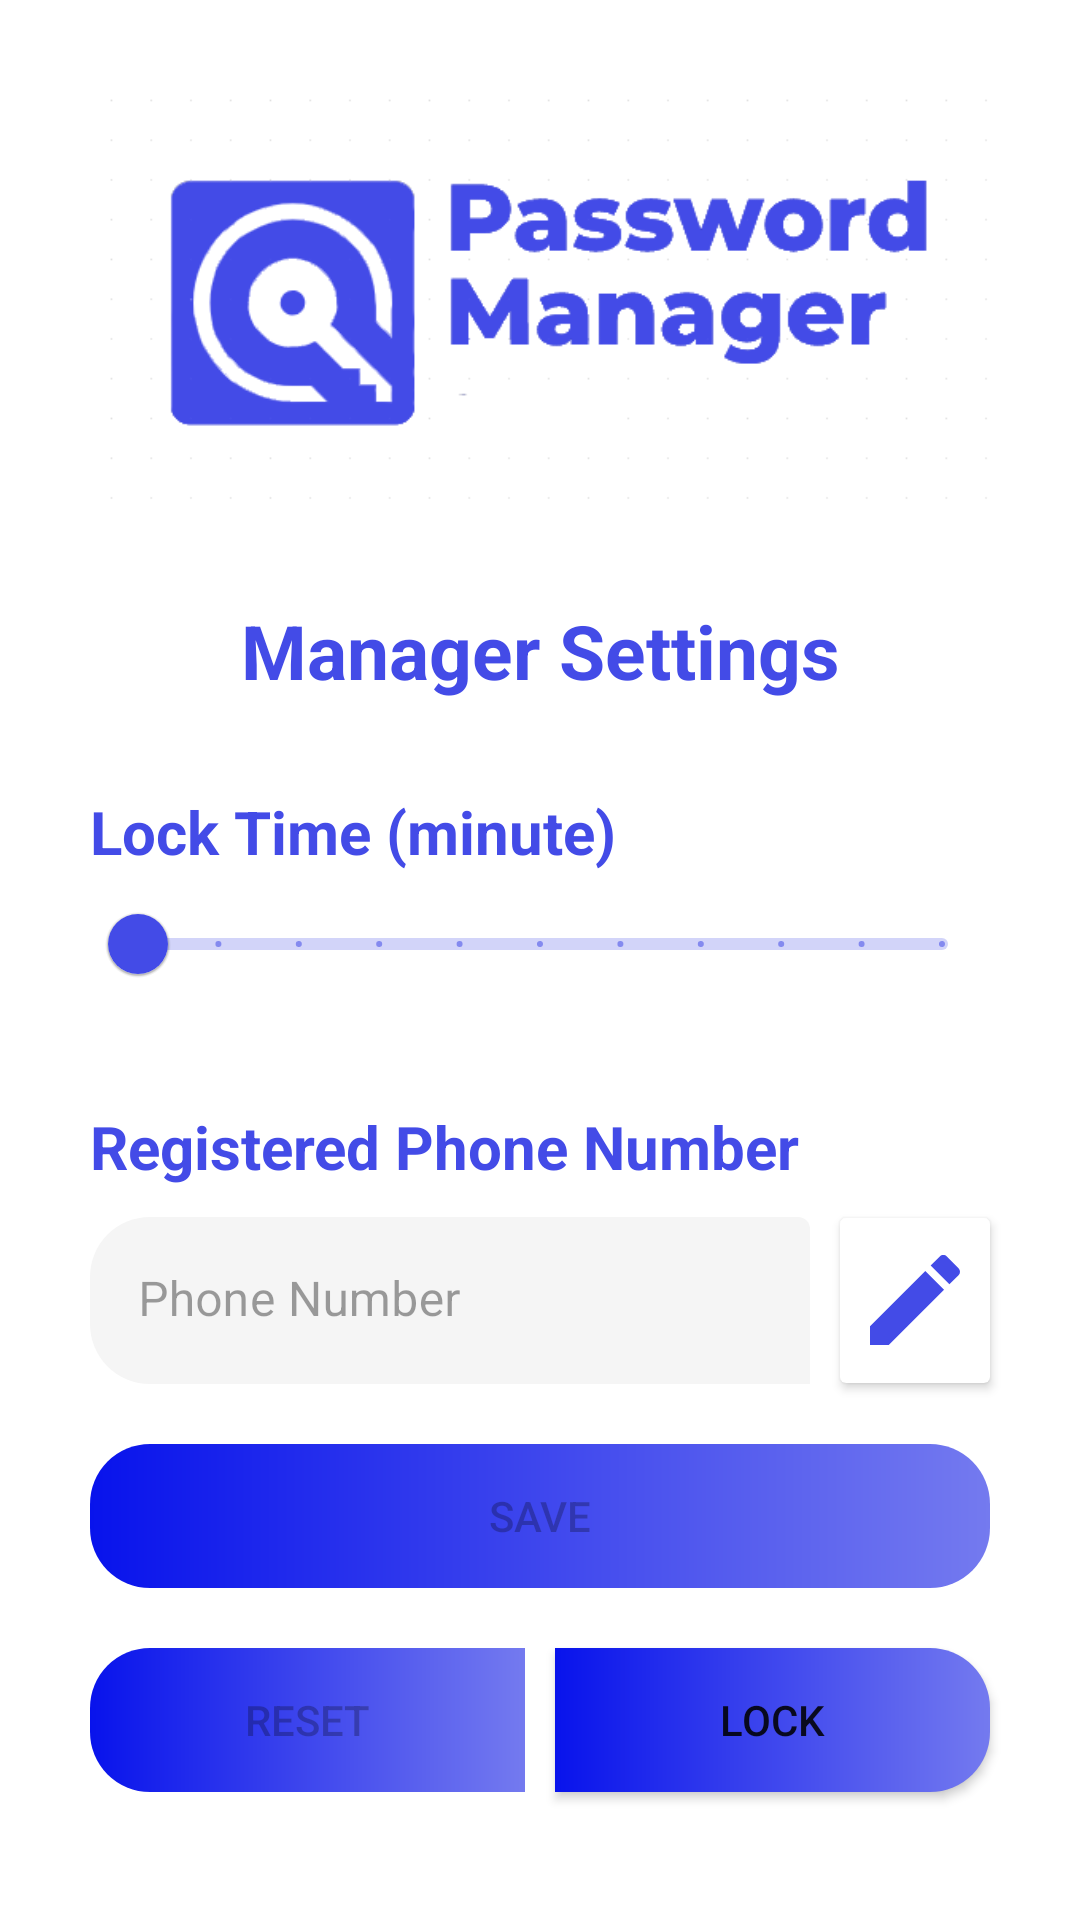

Here is an Android app screen rendered from its layout file. Give the layout XML and the strings, colors and styles it references.
<!-- AndroidManifest.xml: application theme Theme.PasswordManager -->
<!-- res/layout/fragment_settings.xml -->
<?xml version="1.0" encoding="utf-8"?>
<androidx.constraintlayout.widget.ConstraintLayout xmlns:android="http://schemas.android.com/apk/res/android"
    xmlns:app="http://schemas.android.com/apk/res-auto"
    xmlns:tools="http://schemas.android.com/tools"
    android:layout_width="match_parent"
    android:layout_height="match_parent"
    tools:context=".ui.SettingsFragment">

    <ImageView
        android:id="@+id/app_logo"
        android:layout_width="300dp"
        android:layout_height="200dp"
        android:src="@drawable/logo_text"
        app:layout_constraintEnd_toEndOf="parent"
        app:layout_constraintHorizontal_bias="0.5"
        app:layout_constraintStart_toStartOf="parent"
        app:layout_constraintTop_toTopOf="parent" />

    <TextView
        android:id="@+id/title"
        android:layout_width="wrap_content"
        android:layout_height="wrap_content"
        android:text="Manager Settings"
        android:textColor="@color/logo_background"
        android:textSize="25dp"
        android:textStyle="bold"
        app:layout_constraintEnd_toEndOf="parent"
        app:layout_constraintHorizontal_bias="0.5"
        app:layout_constraintStart_toStartOf="parent"
        app:layout_constraintTop_toBottomOf="@+id/app_logo" />

    <com.google.android.material.slider.Slider
        android:id="@+id/lock_slider"
        android:layout_width="match_parent"
        android:layout_height="wrap_content"
        android:layout_marginStart="@dimen/edit_text_margin"
        android:layout_marginEnd="@dimen/edit_text_margin"
        android:stepSize="5"
        android:valueFrom="10"
        android:valueTo="60"
        app:layout_constraintEnd_toEndOf="parent"
        app:layout_constraintHorizontal_bias="0.5"
        app:layout_constraintStart_toStartOf="parent"
        app:layout_constraintTop_toBottomOf="@+id/lock_time_text" />

    <TextView
        android:id="@+id/lock_time_text"
        android:layout_width="wrap_content"
        android:layout_height="wrap_content"
        android:layout_marginStart="@dimen/edit_text_margin"
        android:layout_marginTop="@dimen/edit_text_margin"
        android:text="Lock Time (minute)"
        android:textColor="@color/logo_background"
        android:textSize="20dp"
        android:textStyle="bold"
        app:layout_constraintHorizontal_bias="0.5"
        app:layout_constraintStart_toStartOf="parent"
        app:layout_constraintTop_toBottomOf="@+id/title" />

    <TextView
        android:id="@+id/registered_phone_title"
        android:layout_width="wrap_content"
        android:layout_height="wrap_content"
        android:layout_marginStart="@dimen/edit_text_margin"
        android:layout_marginTop="@dimen/edit_text_margin"
        android:text="Registered Phone Number"
        android:textColor="@color/logo_background"
        android:textSize="20dp"
        android:textStyle="bold"
        app:layout_constraintStart_toStartOf="parent"
        app:layout_constraintTop_toBottomOf="@+id/lock_slider" />

    <com.google.android.material.textfield.TextInputLayout
        android:id="@+id/registered_phone_text_layout"
        android:layout_width="0dp"
        android:layout_height="wrap_content"
        android:layout_marginStart="@dimen/edit_text_margin"
        android:layout_marginTop="10dp"
        android:layout_marginEnd="10dp"
        android:enabled="false"
        android:hint="Phone Number"
        app:boxCornerRadiusBottomStart="@dimen/edit_text_corner_radius"
        app:boxCornerRadiusTopStart="@dimen/edit_text_corner_radius"
        app:boxStrokeWidth="0dp"
        app:boxStrokeWidthFocused="0dp"
        app:endIconMode="clear_text"
        app:layout_constraintEnd_toStartOf="@+id/edit_registered_number_button"
        app:layout_constraintStart_toStartOf="parent"
        app:layout_constraintTop_toBottomOf="@+id/registered_phone_title"
        app:passwordToggleEnabled="true">

        <com.google.android.material.textfield.TextInputEditText
            android:id="@+id/registered_phone_text"
            android:layout_width="match_parent"
            android:layout_height="match_parent"
            android:inputType="phone" />

    </com.google.android.material.textfield.TextInputLayout>

    <androidx.cardview.widget.CardView
        android:id="@+id/edit_registered_number_button"
        android:layout_width="50dp"
        android:layout_height="55dp"
        android:layout_marginEnd="@dimen/edit_text_margin"
        android:background="@color/button_background"
        app:layout_constraintBottom_toBottomOf="@+id/registered_phone_text_layout"
        app:layout_constraintEnd_toEndOf="parent"
        app:layout_constraintTop_toTopOf="@+id/registered_phone_text_layout">

        <ImageView
            android:layout_width="40dp"
            android:layout_height="40dp"
            android:layout_gravity="center"
            android:src="@drawable/ic_baseline_edit_24" />
    </androidx.cardview.widget.CardView>

    <Button
        android:id="@+id/save_settings_button"
        android:layout_width="0dp"
        android:layout_height="wrap_content"
        android:layout_marginStart="@dimen/edit_text_margin"
        android:layout_marginTop="20dp"
        android:layout_marginEnd="@dimen/edit_text_margin"
        android:background="@drawable/button_background"
        android:enabled="false"
        android:text="SAVE"
        app:layout_constraintEnd_toEndOf="parent"
        app:layout_constraintHorizontal_bias="0.0"
        app:layout_constraintStart_toStartOf="parent"
        app:layout_constraintTop_toBottomOf="@+id/registered_phone_text_layout" />

    <Button
        android:id="@+id/reset_button"
        android:layout_width="0dp"
        android:layout_height="wrap_content"
        android:layout_marginStart="@dimen/edit_text_margin"
        android:layout_marginTop="20dp"
        android:background="@drawable/button_background_start_round_corners"
        android:enabled="false"
        android:text="RESET"
        app:layout_constraintEnd_toStartOf="@+id/lock_session_button"
        app:layout_constraintHorizontal_bias="0.5"
        app:layout_constraintStart_toStartOf="parent"
        app:layout_constraintTop_toBottomOf="@+id/save_settings_button" />

    <Button
        android:id="@+id/lock_session_button"
        android:layout_width="0dp"
        android:layout_height="wrap_content"
        android:layout_marginStart="10dp"
        android:layout_marginTop="20dp"
        android:layout_marginEnd="@dimen/edit_text_margin"
        android:background="@drawable/button_background_end_round_corners"
        android:drawableEnd="@drawable/ic_baseline_lock_24"
        android:text="Lock"
        app:layout_constraintEnd_toEndOf="parent"
        app:layout_constraintHorizontal_bias="0.5"
        app:layout_constraintStart_toEndOf="@+id/reset_button"
        app:layout_constraintTop_toBottomOf="@+id/save_settings_button" />

</androidx.constraintlayout.widget.ConstraintLayout>
<!-- resources referenced by this layout -->
<resources>
  <color name="button_background">#434BE7</color>
  <color name="logo_background">#434BE7</color>
  <dimen name="edit_text_corner_radius">20dp</dimen>
  <dimen name="edit_text_margin">30dp</dimen>
  <!-- drawable button_background (drawable) -->
  <?xml version="1.0" encoding="utf-8"?>
  <ripple xmlns:android="http://schemas.android.com/apk/res/android"
      android:color="@color/light_blue">
      <item android:id="@android:id/background">
          <shape android:shape="rectangle">
              <gradient
                  android:angle="360"
                  android:endColor="@color/button_background_light"
                  android:startColor="@color/button_background_dark"
                  android:type="linear" />
              <corners android:radius="@dimen/edit_text_corner_radius"/>
          </shape>
      </item>
  </ripple>
  <!-- drawable button_background_end_round_corners (drawable-v24) -->
  <?xml version="1.0" encoding="utf-8"?>
  <ripple xmlns:android="http://schemas.android.com/apk/res/android"
      android:color="@color/light_blue">
      <item android:id="@android:id/background">
          <shape android:shape="rectangle">
              <gradient
                  android:angle="360"
                  android:endColor="@color/button_background_light"
                  android:startColor="@color/button_background_dark"
                  android:type="linear" />
              <corners
                  android:topRightRadius="@dimen/edit_text_corner_radius"
                  android:bottomRightRadius="@dimen/edit_text_corner_radius"/>
          </shape>
      </item>
  </ripple>
  <!-- drawable button_background_start_round_corners (drawable-v24) -->
  <?xml version="1.0" encoding="utf-8"?>
  <ripple xmlns:android="http://schemas.android.com/apk/res/android"
      android:color="@color/light_blue">
      <item android:id="@android:id/background">
          <shape android:shape="rectangle">
              <gradient
                  android:angle="360"
                  android:endColor="@color/button_background_light"
                  android:startColor="@color/button_background_dark"
                  android:type="linear" />
              <corners
                  android:topLeftRadius="@dimen/edit_text_corner_radius"
                  android:bottomLeftRadius="@dimen/edit_text_corner_radius"/>
          </shape>
      </item>
  </ripple>
  <!-- drawable ic_baseline_edit_24 (drawable) -->
  <vector android:height="24dp" android:tint="#434BE7"
      android:viewportHeight="24" android:viewportWidth="24"
      android:width="24dp" xmlns:android="http://schemas.android.com/apk/res/android">
      <path android:fillColor="@android:color/white" android:pathData="M3,17.25V21h3.75L17.81,9.94l-3.75,-3.75L3,17.25zM20.71,7.04c0.39,-0.39 0.39,-1.02 0,-1.41l-2.34,-2.34c-0.39,-0.39 -1.02,-0.39 -1.41,0l-1.83,1.83 3.75,3.75 1.83,-1.83z"/>
  </vector>
  <!-- drawable logo_text: png bitmap (drawable-v24, 16947 bytes) -->
  <style name="Theme.PasswordManager" parent="Theme.MaterialComponents.DayNight.DarkActionBar">
          
          <item name="colorPrimary">@color/button_background</item>
          <item name="colorPrimaryVariant">@color/button_background_dark</item>
          <item name="colorOnPrimary">@color/white</item>
          
          <item name="colorSecondary">@color/teal_200</item>
          <item name="colorSecondaryVariant">@color/teal_700</item>
          <item name="colorOnSecondary">@color/black</item>
          
          <item name="android:statusBarColor">@color/button_background_light</item>
          
      </style>
  <color name="light_blue">#44FBF5</color>
  <color name="button_background_light">#747AEF</color>
  <color name="button_background_dark">#0813EC</color>
  <color name="white">#FFFFFFFF</color>
  <color name="teal_200">#FF03DAC5</color>
  <color name="teal_700">#FF018786</color>
  <color name="black">#FF000000</color>
</resources>
